The GitHub repository AffrizaWildanFauzan/datera-v2 contains a labelled image folder "datera-v2" with 30 categories: Albizia saponaria, Dendrobium leonis, Dracaena trifasciata, Echinodorus radican, Gymnocalycium, Hopea bilitonensis, Impatiens walleriana, Lagerstroemia speciosa, Ixora acuminata, Monstera adansonii, Nepenthes sumatrana, Alocasia Black Velvet, Nepenthes reinwardtiana, Ochna kirkii, Philodendron Lemon, Portulaca sp, Quassia amara, Reutealis trisperma, Rosa sp, Russelia equisetiformis, Syzygium myrtifolium, Tabernaemontana corymbosa, Anacampseros rufescens Sunrise, 3 apocynacaea, Areca catechu, Catharanthus roseus, Ceiba pentandra, Cuphea hyssopifolia, Cymbidium bicolor, Dendrobium Uthai White. Examples follow, each with its label.

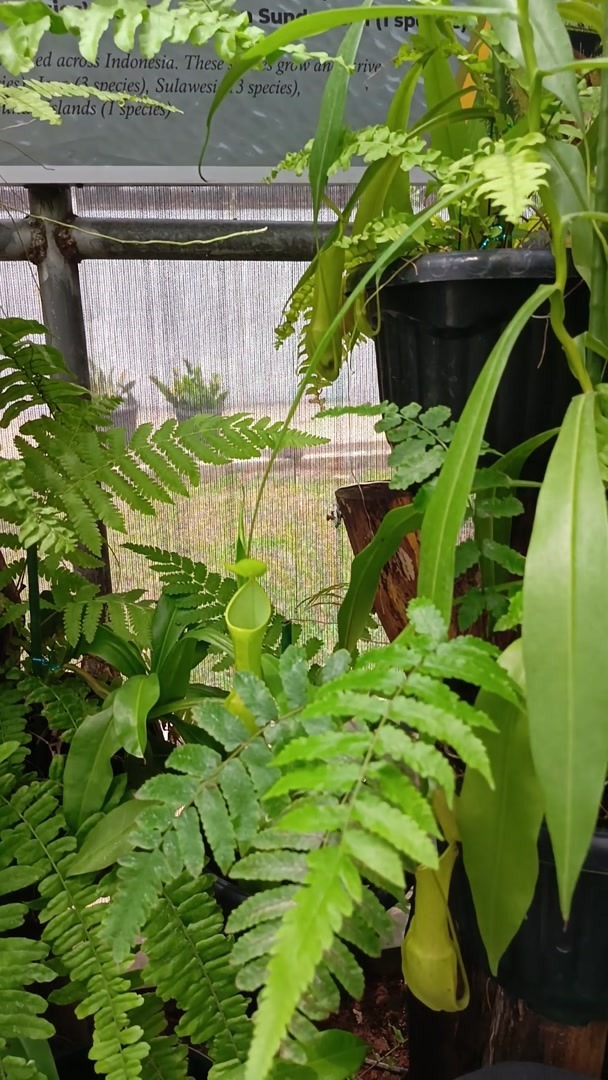
Label: Nepenthes reinwardtiana

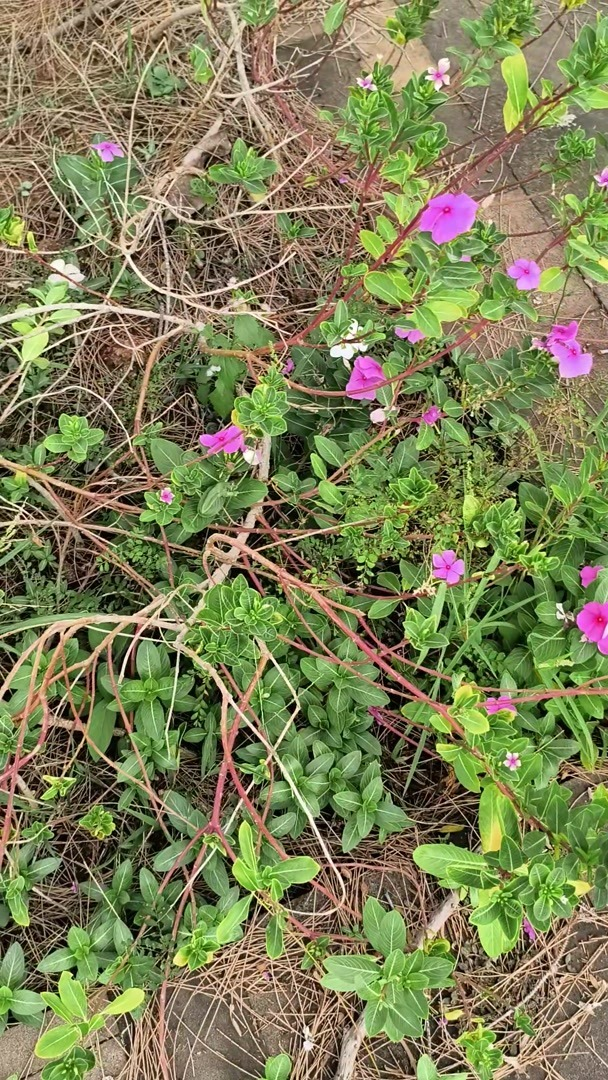
Label: Catharanthus roseus

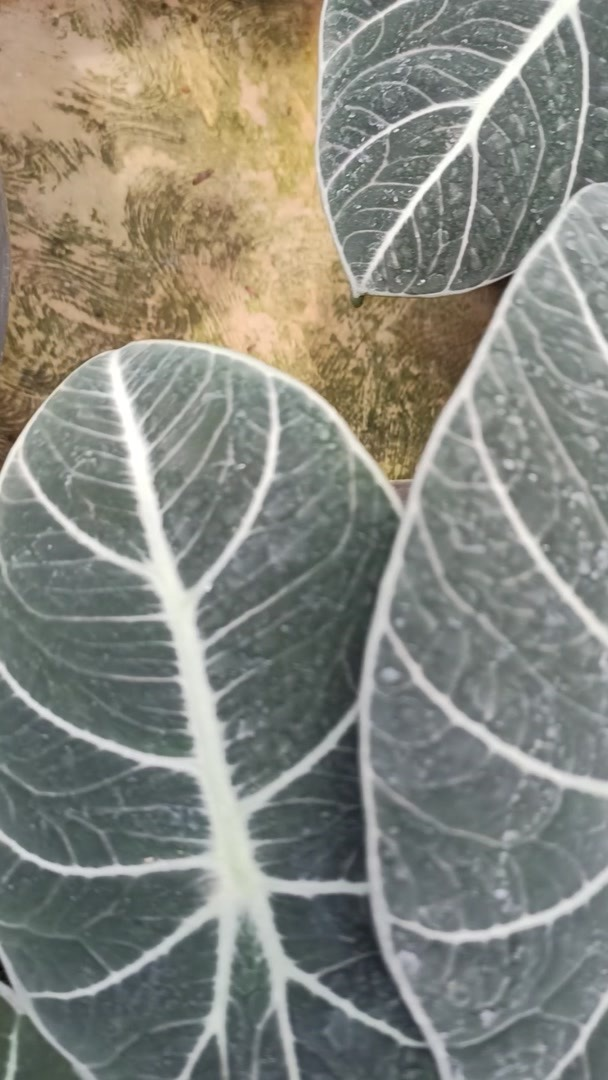
Label: Alocasia Black Velvet

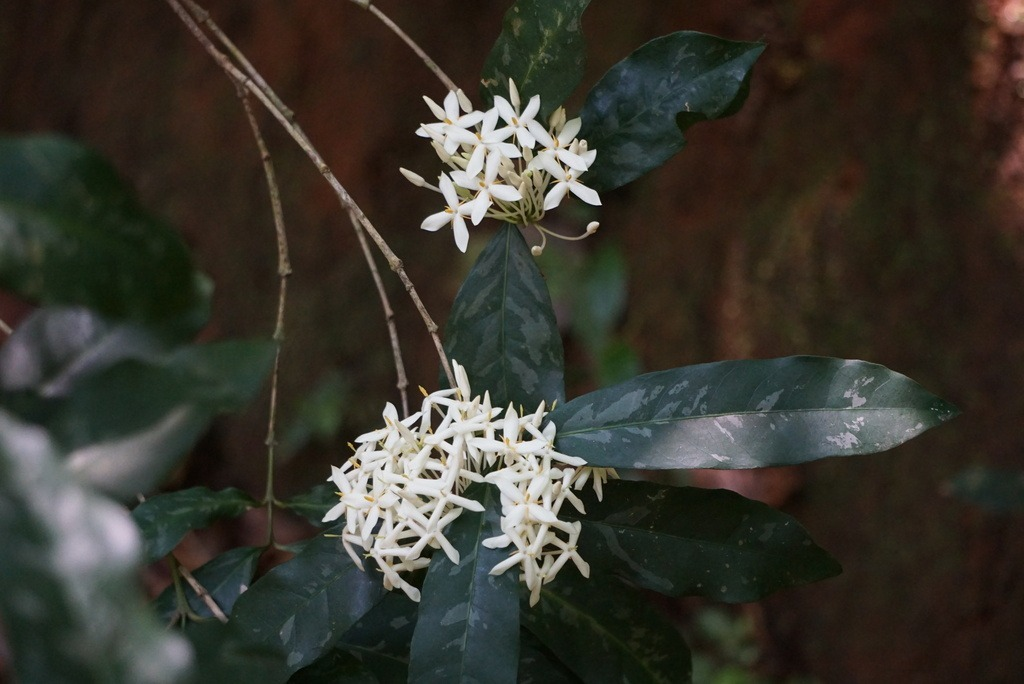
Label: Ixora acuminata

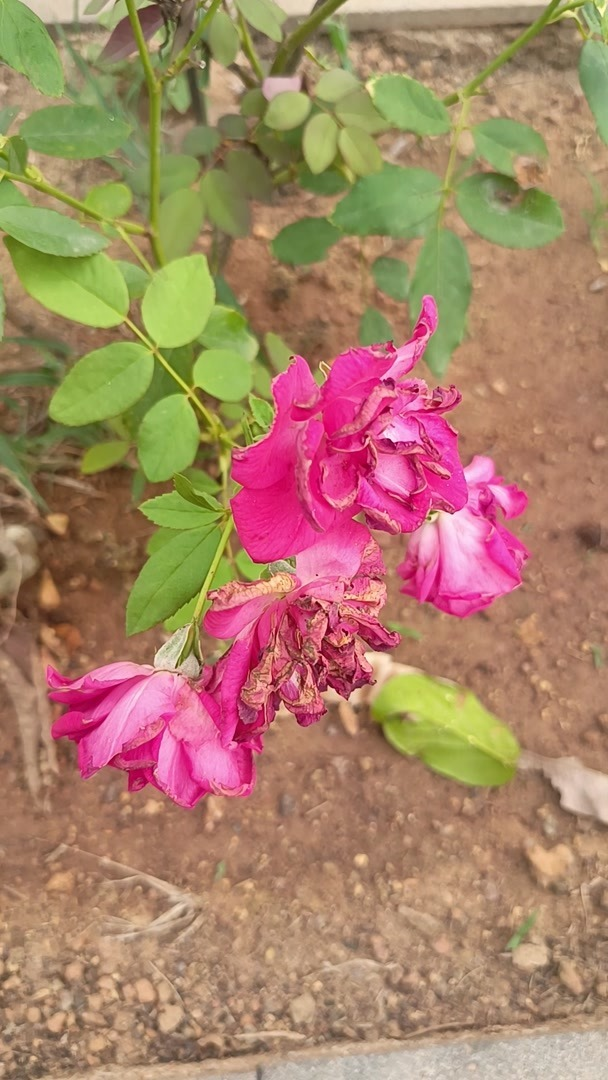
Label: Rosa sp

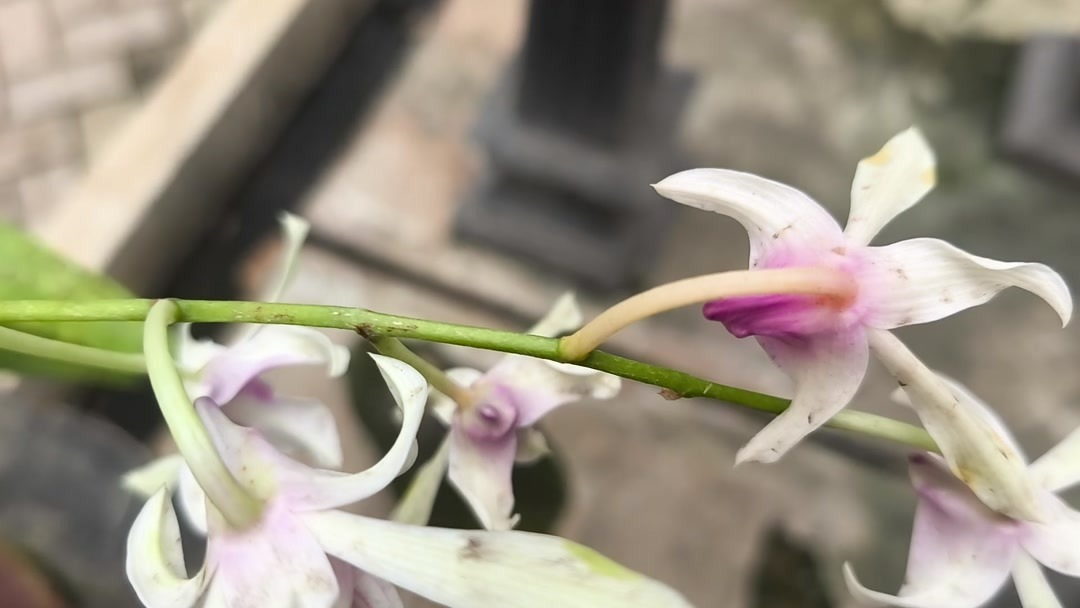
Label: Dendrobium Uthai White
